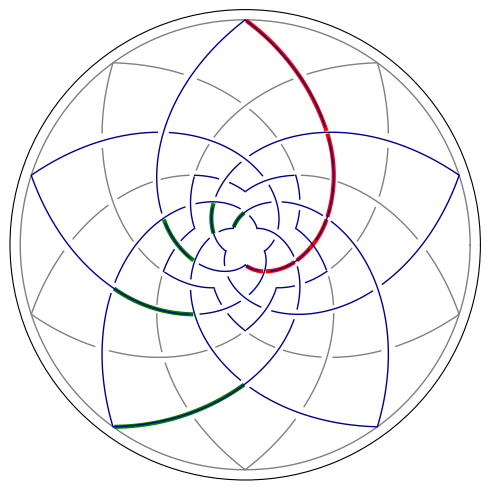

Recreate this plot in Python.
#!/usr/bin/env python
"""\
Plot interlaced golden spirals,  r = phi ** (theta / 36)
with rotations and reflections.

In this version, also plot a set of golden triangles in red, and their
associated circular arcs in dotted green.
"""
import matplotlib
# matplotlib.use('PS')
import matplotlib.pyplot as plt
import numpy as np
from math import *
from pprint import pprint

# Turn to True if you want to see the dotted lines
do_dotted = True

# Turn to True if you want to interact with the plot:
show_plot = True

# Line thickness
lth = 1
bth = 1
gth = 0.5

# Line colors
bcolor='gray'
lcolor='darkblue'

# Constants
pi_over_5 = pi / 5.
twopi = 2. * pi
phi = 2. * cos(pi_over_5)

@np.vectorize
def rfunc(angle):
    return phi ** (min(abs(angle), twopi - angle) / pi_over_5)

vcos = np.vectorize(cos)
vsin = np.vectorize(sin)

def xyfromr(r, theta):
    return vcos(theta) * r, vsin(theta) * r

def theta_r_from_xy(x, y):
    """x = array of x coordinates, y = array of y coordinates)
returns theta, r arrays"""
    r = np.array([sqrt(xx * xx + yy * yy) for xx, yy in zip(x, y)])
    th = np.array([atan2(yy, xx) for xx, yy in zip(x, y)])
    return th, r

def polar_affine(theta, r, rot, scale, shift):
    """Returns theta and r, rotated by rot, scaled by scale, with xy shift"""
    rr = r * scale
    th = theta + rot
    xx, yy = xyfromr(rr, th)
    xx += shift[0]
    yy += shift[1]
    return theta_r_from_xy(xx, yy)

def xydist(xy1, xy2):
    x1, y1 = xy1
    x2, y2 = xy2
    return sqrt((x1-x2)**2 + (y1-y2)**2)

def rdist(r1, th1, r2, th2):
    return xydist(xyfromr(r1,th1), xyfromr(r2,th2))

@np.vectorize
def rfunc(angle):
    return phi ** (angle / pi_over_5) \
        if angle <= pi \
        else phi ** ( (twopi - angle) / pi_over_5 )

def rotate(x, y, c, s):
    return x * c + y * s, y * c - x * s

theta = np.array([a/180. * pi for a in range(361)])

rs = rfunc(theta)
rc = np.array([1.0 for a in range(361)])

rmax = rs[180]

# Clear figure before starting:
plt.clf()

# Circles at increasing multiples of phi

rr = rc * 1.0

# Polar plot:
sp = plt.subplot(1, 1, 1, projection='polar')

# Turn labels off:
sp.grid(False)
sp.set_xticklabels([])
sp.set_yticklabels([])

for i in range(5):
    # if do_dotted:
    #     plt.plot(theta,
    #              rr,
    #              color='grey',
    #              linestyle='dotted',
    #              linewidth=0.5)
    rr *= phi


plt.plot(theta, rr, color=bcolor, linewidth=1)

# Rotation angles
th18 = theta[18]
th36 = theta[36]
th72 = theta[72]
th90 = theta[90]
th108 = theta[108]

# th_base = np.array([a/180. * pi for a in range(-72,73)])
# r_base = np.array([1.0 for i in range(len(th_base))])

X = 36. / 180. * pi
Y = 72. / 180. * pi

D = Y - X

D2 = D/2.
M1 = -Y + D2
M2 = X + D2

F = 6.

delta = D / F * phi

rb36 = np.array([1.0 for i in range(37)])
rb18 = np.array([1.0 for i in range(19)])

def arc_segments(x, m, delta, d1, d2, d3, d4):
    global D, D2
    options = [np.array([ x + float(i) * D  / 36.         for i in range(37)]),
               np.array([ x + float(i) * d1 / 36.         for i in range(37)]),
               np.array([ x + float(i) * d2 / 36. + delta for i in range(37)]),
               np.array([ x + float(i) * D2 / 18.         for i in range(19)]),
               np.array([ x + float(i) * d3 / 18.         for i in range(19)]),
               np.array([ x + float(i) * d4 / 18. + delta for i in range(36)]),
               np.array([ m + float(i) * D2 / 18. + delta for i in range(19)]),
               np.array([ m + float(i) * d3 / 18.         for i in range(19)]),
               np.array([ m + float(i) * d4 / 18. + delta for i in range(19)])]
    return options


(rot,
 scale,
 shift,
 th_incr) = (-(th90 + th72),
              phi,
              (cos(th18), sin(th18)),
              th36)

# Loop over petals
for i in range(1):

    # Loop over 36-degree segments in each petal
    for k in range(5):

        # scale border-angle gap by the radius of curvature
        delta /= phi
        d1 = D - delta
        d2 = D - 2. * delta
        d3 = D2 - delta
        d4 = D2 - 2. * delta

        th1_options = arc_segments(-Y, M1, delta, d1, d2, d3, d4)
        th2_options = arc_segments( X, M2, delta, d1, d2, d3, d4)

        if   k == 0:
            pass
        elif k == 1:
            pass
        elif k == 2:
            pass
        elif k == 3:
            pass
        elif k == 4:
            pass

        th1 = th1_options[2]
        th2 = th2_options[2]

        tha1, ra1 = polar_affine(th1, rb36, rot, scale, shift)
        tha2, ra2 = polar_affine(th2, rb36, rot, scale, shift)

        tha1 += i * th72 + k * th_incr
        tha2 += i * th72 + k * th_incr
        ra1 *= phi**k
        ra2 *= phi**k
        plt.plot(tha1, ra1, color='green', linewidth=3)
        plt.plot(tha2, ra2, color='red', linewidth=3)


# copy circle, rotated by -90 degrees
th = theta - th90

main_slices = [slice(0,28),
               slice(44,87),
               slice(94,143),
               slice(146,250),
               slice(255,284),
               slice(293,361)]

# Primary petals
for count in range(5):
    for s in main_slices:
        plt.plot(th[s], rs[s], color=lcolor, linewidth=lth)

    # Rotate coordinates by 72 degrees
    th += th72


# Rotate coordinates by 36 degrees
th += th36

# interspersed petals have a lighter outer section and an inner section
# that is part of the knot with the 5 primary petals

outer_slices = [slice(111,125),
                slice(128,143),
                slice(146,161),
                slice(164,197),
                slice(200,233),
                slice(236,250)]

inner_slices = [slice(72,87),
                slice(94,109),
                slice(253,288)]

for count in range(5):
    for s in outer_slices:
        plt.plot(th[s], rs[s], color=bcolor, linewidth=bth)

    for s in inner_slices:
        plt.plot(th[s], rs[s], color=lcolor, linewidth=lth)

    # Rotate coordinates by 72 degrees
    th += th72

# Adjust boundaries on figure
plt.subplots_adjust(left=0.01, right=0.99, bottom=0.01, top=0.99)

for ftype in ['pdf']:
    plt.savefig("lotus_circle." + ftype,
                bbox_inches='tight',
                pad_inches=0,
                transparent=True,
                dpi=18)

if show_plot:
    plt.show()
